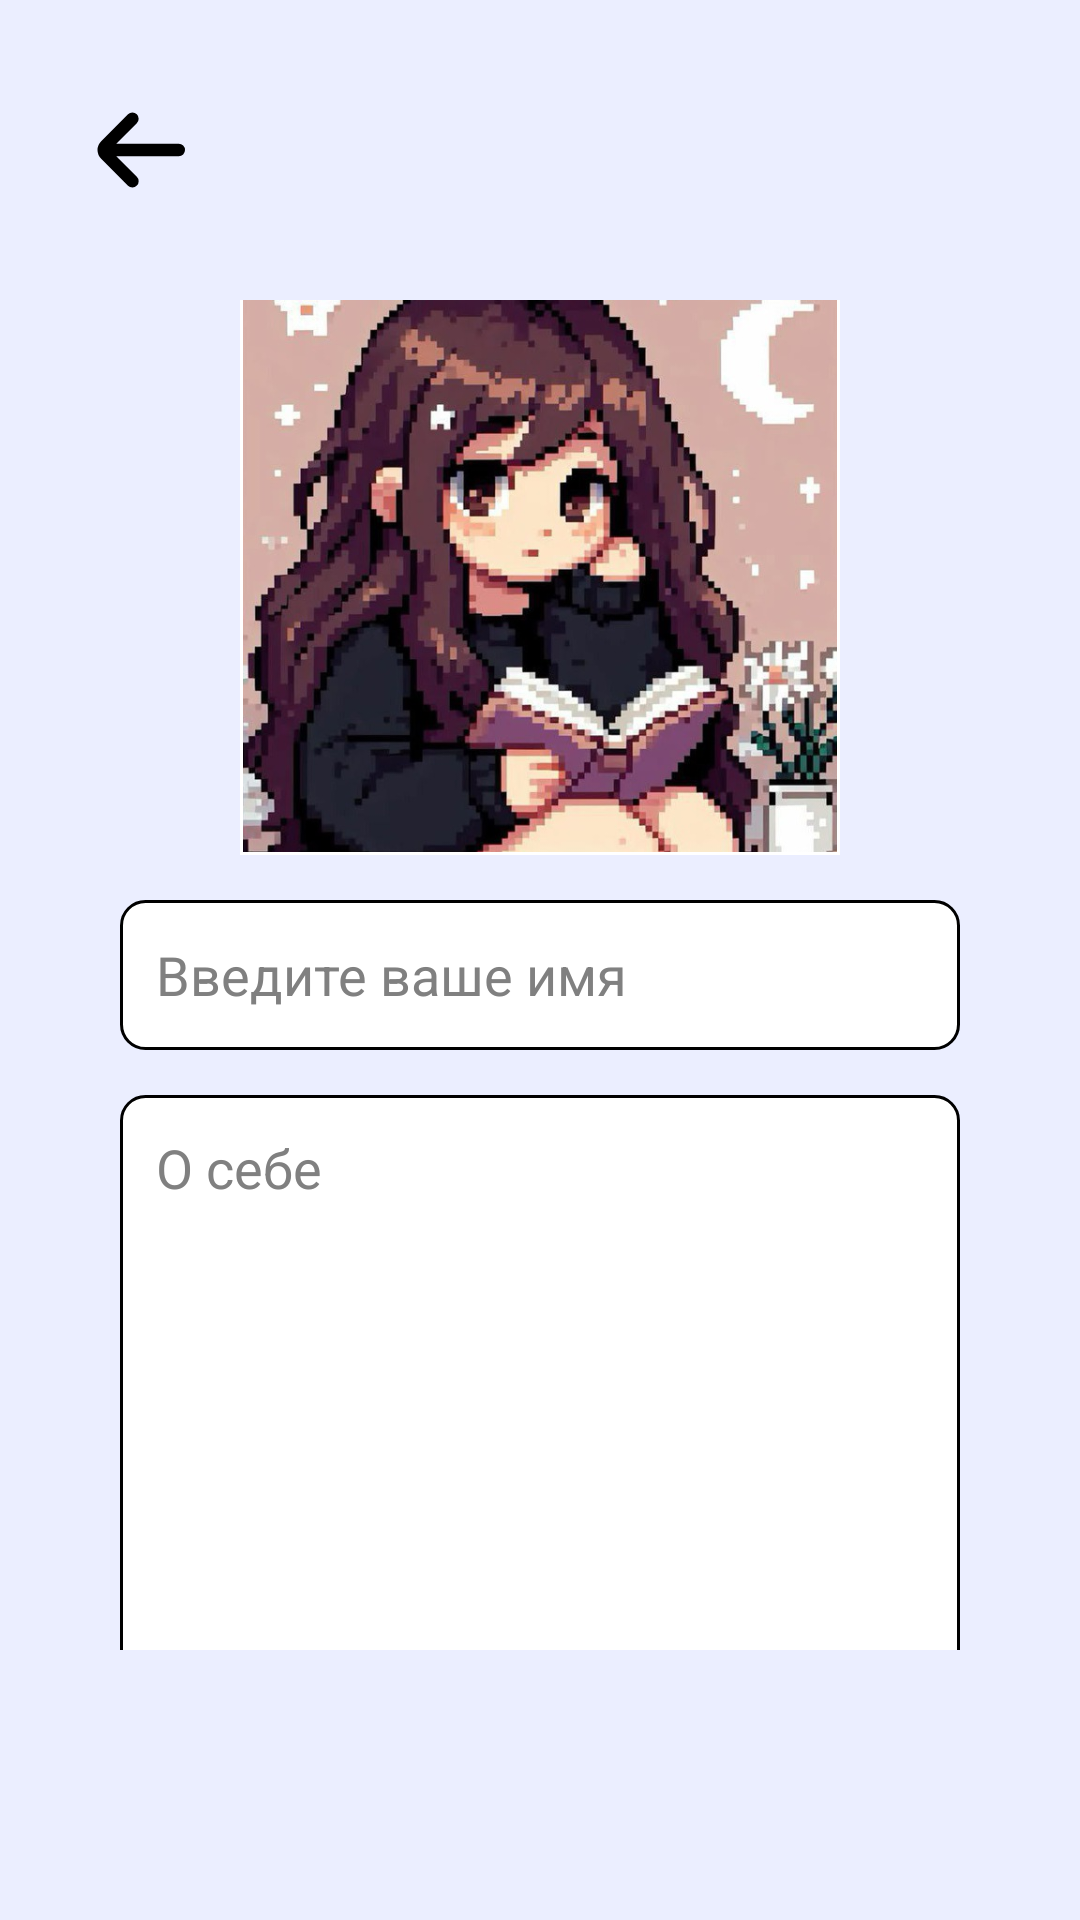

Here is an Android app screen rendered from its layout file. Give the layout XML and the strings, colors and styles it references.
<!-- AndroidManifest.xml: application theme Theme.DayFlow -->
<!-- res/layout/activity_user.xml -->
<?xml version="1.0" encoding="utf-8"?>
<RelativeLayout xmlns:android="http://schemas.android.com/apk/res/android"
    xmlns:app="http://schemas.android.com/apk/res-auto"
    xmlns:tools="http://schemas.android.com/tools"
    android:id="@+id/main"
    android:layout_width="match_parent"
    android:layout_height="match_parent"
    tools:context=".UserActivity"
    android:padding="20dp">

    <LinearLayout
        android:id="@+id/header"
        android:layout_width="match_parent"
        android:layout_height="60dp"
        android:orientation="horizontal"
        android:gravity="center_vertical">

        <ImageButton
            android:id="@+id/btnBack"
            android:layout_width="50dp"
            android:layout_height="50dp"
            android:background="?attr/selectableItemBackgroundBorderless"
            android:contentDescription="@string/btnBack_description"
            android:src="@drawable/back_btn"
            android:scaleType="centerInside"/>

    </LinearLayout>

    <LinearLayout
        android:id="@+id/userInfo"
        android:layout_width="match_parent"
        android:layout_height="match_parent"

        android:layout_below="@+id/header"
        android:layout_marginBottom="50dp"
        android:orientation="vertical"
        android:padding="20dp"
        android:gravity="center">

        <com.google.android.material.imageview.ShapeableImageView
            android:id="@+id/userAvatar"
            android:layout_width="200dp"
            android:layout_height="200dp"
            android:src="@drawable/img_cute_girl"
            android:contentDescription="@string/ivUserAvatar_description"
            app:shapeAppearanceOverlay="@style/CircleImageView"
            app:strokeColor="@color/white"
            app:strokeWidth="2dp"/>

        <EditText
            android:id="@+id/userName"
            android:layout_width="match_parent"
            android:layout_height="50dp"
            android:layout_marginTop="15dp"
            android:inputType="text"
            android:autofillHints="username"
            android:hint="@string/etUserName"
            style="@style/EditTextStyle"/>

        <EditText
            android:id="@+id/userAbout"
            android:layout_width="match_parent"
            android:layout_height="200dp"
            android:layout_marginTop="15dp"
            android:inputType="textMultiLine"
            android:importantForAutofill="no"
            android:hint="@string/etUserInfo"
            style="@style/EditTextStyle"
            android:gravity="start|top"
            android:maxLength="100"/>

    </LinearLayout>

</RelativeLayout>
<!-- resources referenced by this layout -->
<resources>
  <color name="white">#FFFFFFFF</color>
  <!-- drawable back_btn (drawable) -->
  <vector xmlns:android="http://schemas.android.com/apk/res/android" android:height="50dp" android:viewportHeight="24" android:viewportWidth="24" android:width="50dp">
        
      <path android:fillColor="#FF000000" android:pathData="M19,11H9l3.29,-3.29a1,1 0,0 0,0 -1.42,1 1,0 0,0 -1.41,0l-4.29,4.3A2,2 0,0 0,6 12H6a2,2 0,0 0,0.59 1.4l4.29,4.3a1,1 0,1 0,1.41 -1.42L9,13H19a1,1 0,0 0,0 -2Z"/>
      
  </vector>
  <!-- drawable img_cute_girl: jpg bitmap (drawable, 100638 bytes) -->
  <string name="btnBack_description">Назад</string>
  <string name="etUserInfo">О себе</string>
  <string name="etUserName">Введите ваше имя</string>
  <string name="ivUserAvatar_description">Аватар</string>
  <style name="EditTextStyle" parent="Widget.AppCompat.EditText">
          <item name="android:background">@drawable/edittext_border</item>
          <item name="android:padding">12dp</item>
          <item name="android:textColor">@color/black</item>
          <item name="android:textColorHint">@color/gray</item>
      </style>
  <style name="Theme.DayFlow" parent="Base.Theme.DayFlow" />
  <!-- drawable edittext_border (drawable) -->
  <?xml version="1.0" encoding="utf-8"?>
  <shape xmlns:android="http://schemas.android.com/apk/res/android"
      android:shape="rectangle">
  
      <corners android:radius="8dp"/>
  
      <stroke
          android:width="1dp"
          android:color="@color/black"/>
  
      <solid android:color="@android:color/white"/>
  </shape>
  <color name="black">#FF000000</color>
  <color name="gray">#808080</color>
  <style name="Base.Theme.DayFlow" parent="Theme.Material3.DayNight.NoActionBar">
          <item name="android:windowBackground">@color/lightBackground</item>
          <item name="android:windowDrawsSystemBarBackgrounds">true</item>
          <item name="android:windowTranslucentStatus">false</item>
      </style>
  <color name="lightBackground">#EBEEFF</color>
</resources>
